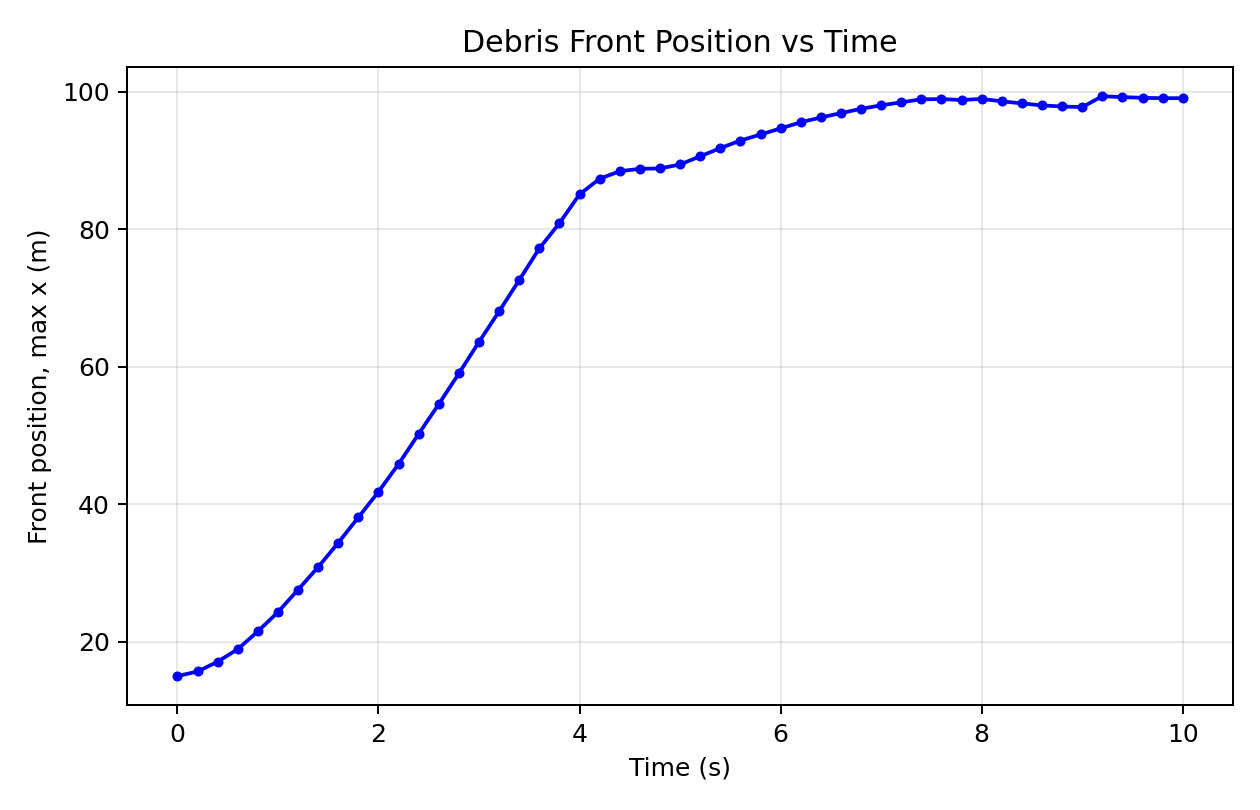

Values plotted in this chart, from the file beside it:
time_s, front_x_m
0.000000, 15
0.2, 15.67
0.4, 17.09
0.6, 18.92
0.8, 21.51
1, 24.31
1.2, 27.57
1.4, 30.86
1.6, 34.39
1.8, 38.09
2, 41.81
2.2, 45.85
2.4, 50.23
2.6, 54.55
2.8, 59.03
3, 63.6
3.2, 68.04
3.4, 72.59
3.6, 77.2
3.8, 80.87
4, 85.05
4.2, 87.32
4.4, 88.42
4.6, 88.77
4.8, 88.82
5, 89.4
5.2, 90.59
5.4, 91.78
5.6, 92.87
5.8, 93.76
6, 94.64
6.2, 95.53
6.4, 96.23
6.6, 96.87
6.8, 97.49
7, 98
7.2, 98.43
7.4, 98.88
7.6, 98.91
7.8, 98.77
8, 98.93
8.2, 98.58
8.4, 98.28
8.6, 97.99
8.8, 97.83
9, 97.74
9.2, 99.33
9.4, 99.19
9.6, 99.09
9.8, 99.04
10, 99.04
